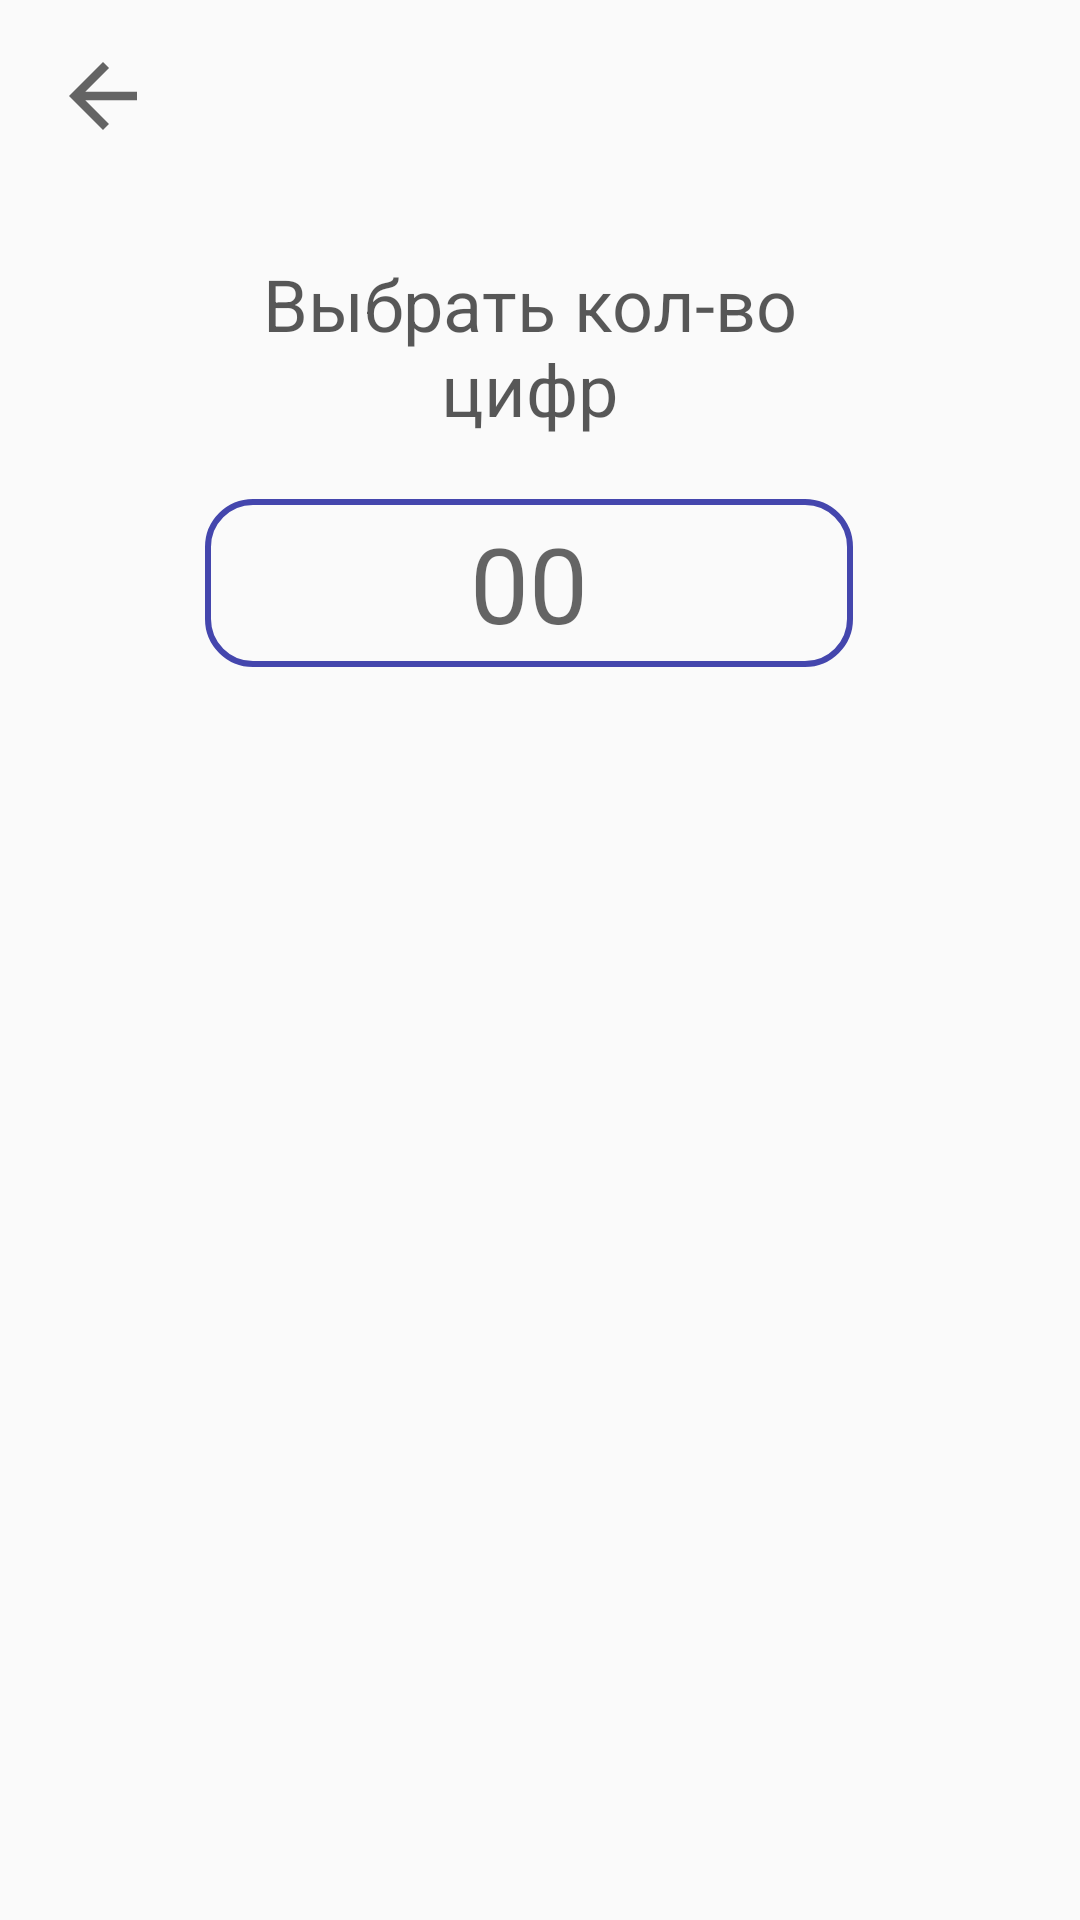

Produce the Android XML layout that renders to this screen, including the resource entries it uses.
<!-- AndroidManifest.xml: application theme Theme.Intellect_memort -->
<!-- res/layout/fragment_random_numbers.xml -->
<?xml version="1.0" encoding="utf-8"?>
<androidx.constraintlayout.widget.ConstraintLayout xmlns:android="http://schemas.android.com/apk/res/android"
    xmlns:app="http://schemas.android.com/apk/res-auto"
    xmlns:tools="http://schemas.android.com/tools"
    android:layout_width="match_parent"
    android:layout_height="match_parent"
    tools:context=".presentation.ui.fragments.randomnumbers.RandomNumbersFragment">


    <ImageView
        android:id="@+id/btn_back"
        android:layout_width="wrap_content"
        android:layout_height="wrap_content"
        android:src="@drawable/ic_arrow_back_24"
        app:layout_constraintBottom_toTopOf="@id/horizontal_guid_top"
        app:layout_constraintLeft_toLeftOf="parent"
        app:layout_constraintRight_toLeftOf="@id/guideline1_left"
        app:layout_constraintTop_toTopOf="parent" />

    <androidx.constraintlayout.widget.Guideline
        android:id="@+id/guideline1_left"
        android:layout_width="0dp"
        android:layout_height="0dp"
        android:orientation="vertical"
        app:layout_constraintGuide_percent="0.19" />

    <androidx.constraintlayout.widget.Guideline
        android:id="@+id/guidLine2_right"
        android:layout_width="0dp"
        android:layout_height="0dp"
        android:orientation="vertical"
        app:layout_constraintGuide_percent="0.79" />

    <androidx.constraintlayout.widget.Guideline
        android:id="@+id/horizontal_guid_bottom"
        android:layout_width="0dp"
        android:layout_height="0dp"
        android:orientation="horizontal"
        app:layout_constraintGuide_percent="0.26" />

    <androidx.constraintlayout.widget.Guideline
        android:id="@+id/horizontal_guid_top"
        android:layout_width="0dp"
        android:layout_height="0dp"
        android:orientation="horizontal"
        app:layout_constraintGuide_percent="0.10" />

    <TextView
        android:id="@+id/txt_text"
        android:layout_width="0dp"
        android:layout_height="wrap_content"
        android:maxLines="100"
        android:minLines="1"
        android:singleLine="false"
        android:text="@string/text_select_quantity_numbers"
        android:textAlignment="center"
        android:textColor="@color/black_65p"
        android:textSize="24sp"
        android:textStyle="normal"
        app:layout_constraintBottom_toTopOf="@id/horizontal_guid_bottom"
        app:layout_constraintLeft_toLeftOf="@id/guideline1_left"
        app:layout_constraintRight_toRightOf="@id/guidLine2_right"
        app:layout_constraintTop_toBottomOf="@id/horizontal_guid_top" />


    <EditText
        android:id="@+id/et_quantity_numbers"
        android:layout_width="0dp"
        android:layout_height="56dp"
        android:background="@drawable/background_oval_for_edit_text"
        android:hint="@string/hint_quantity_numbers"
        android:imeOptions="actionDone"
        android:inputType="number"
        android:singleLine="true"
        android:textAlignment="center"
        android:textSize="35sp"
        app:layout_constraintLeft_toLeftOf="@id/guideline1_left"
        app:layout_constraintRight_toRightOf="@id/guidLine2_right"
        app:layout_constraintTop_toBottomOf="@id/horizontal_guid_bottom" />


</androidx.constraintlayout.widget.ConstraintLayout>
<!-- resources referenced by this layout -->
<resources>
  <color name="black_65p">#A6000000</color>
  <!-- drawable background_oval_for_edit_text (drawable) -->
  <?xml version="1.0" encoding="utf-8"?>
  <shape xmlns:android="http://schemas.android.com/apk/res/android"
      android:padding="20dp"
      android:shape="rectangle">
      <stroke
          android:width="2dp"
          android:color="@color/blue_dark" />
      <corners
          android:bottomLeftRadius="15dp"
          android:bottomRightRadius="15dp"
          android:topLeftRadius="15dp"
          android:topRightRadius="15dp" />
  
  </shape>
  <!-- drawable ic_arrow_back_24 (drawable) -->
  <vector xmlns:android="http://schemas.android.com/apk/res/android"
      android:width="34dp"
      android:height="34dp"
      android:viewportWidth="24"
      android:viewportHeight="24"
      android:tint="?attr/colorControlNormal">
    <path
        android:fillColor="@android:color/black"
        android:pathData="M20,11H7.83l5.59,-5.59L12,4l-8,8 8,8 1.41,-1.41L7.83,13H20v-2z"/>
  </vector>
  <string name="hint_quantity_numbers">00</string>
  <string name="text_select_quantity_numbers">Выбрать кол-во цифр</string>
  <style name="Theme.Intellect_memort" parent="Theme.MaterialComponents.DayNight.NoActionBar.Bridge">
          
          <item name="colorPrimary">@color/purple_500</item>
          <item name="colorPrimaryVariant">@color/purple_700</item>
          <item name="colorOnPrimary">@color/white</item>
          
          <item name="colorSecondary">@color/teal_200</item>
          <item name="colorSecondaryVariant">@color/teal_700</item>
          <item name="colorOnSecondary">@color/black</item>
          
          <item name="android:statusBarColor" tools:targetApi="l">@color/white</item>
          
          <item name="android:windowLightStatusBar" tools:targetApi="o_mr1">true</item>
      </style>
  <color name="blue_dark">#4446AD</color>
  <color name="purple_500">#FF6200EE</color>
  <color name="purple_700">#FF3700B3</color>
  <color name="white">#FFFFFFFF</color>
  <color name="teal_200">#FF03DAC5</color>
  <color name="teal_700">#FF018786</color>
  <color name="black">#FF000000</color>
</resources>
